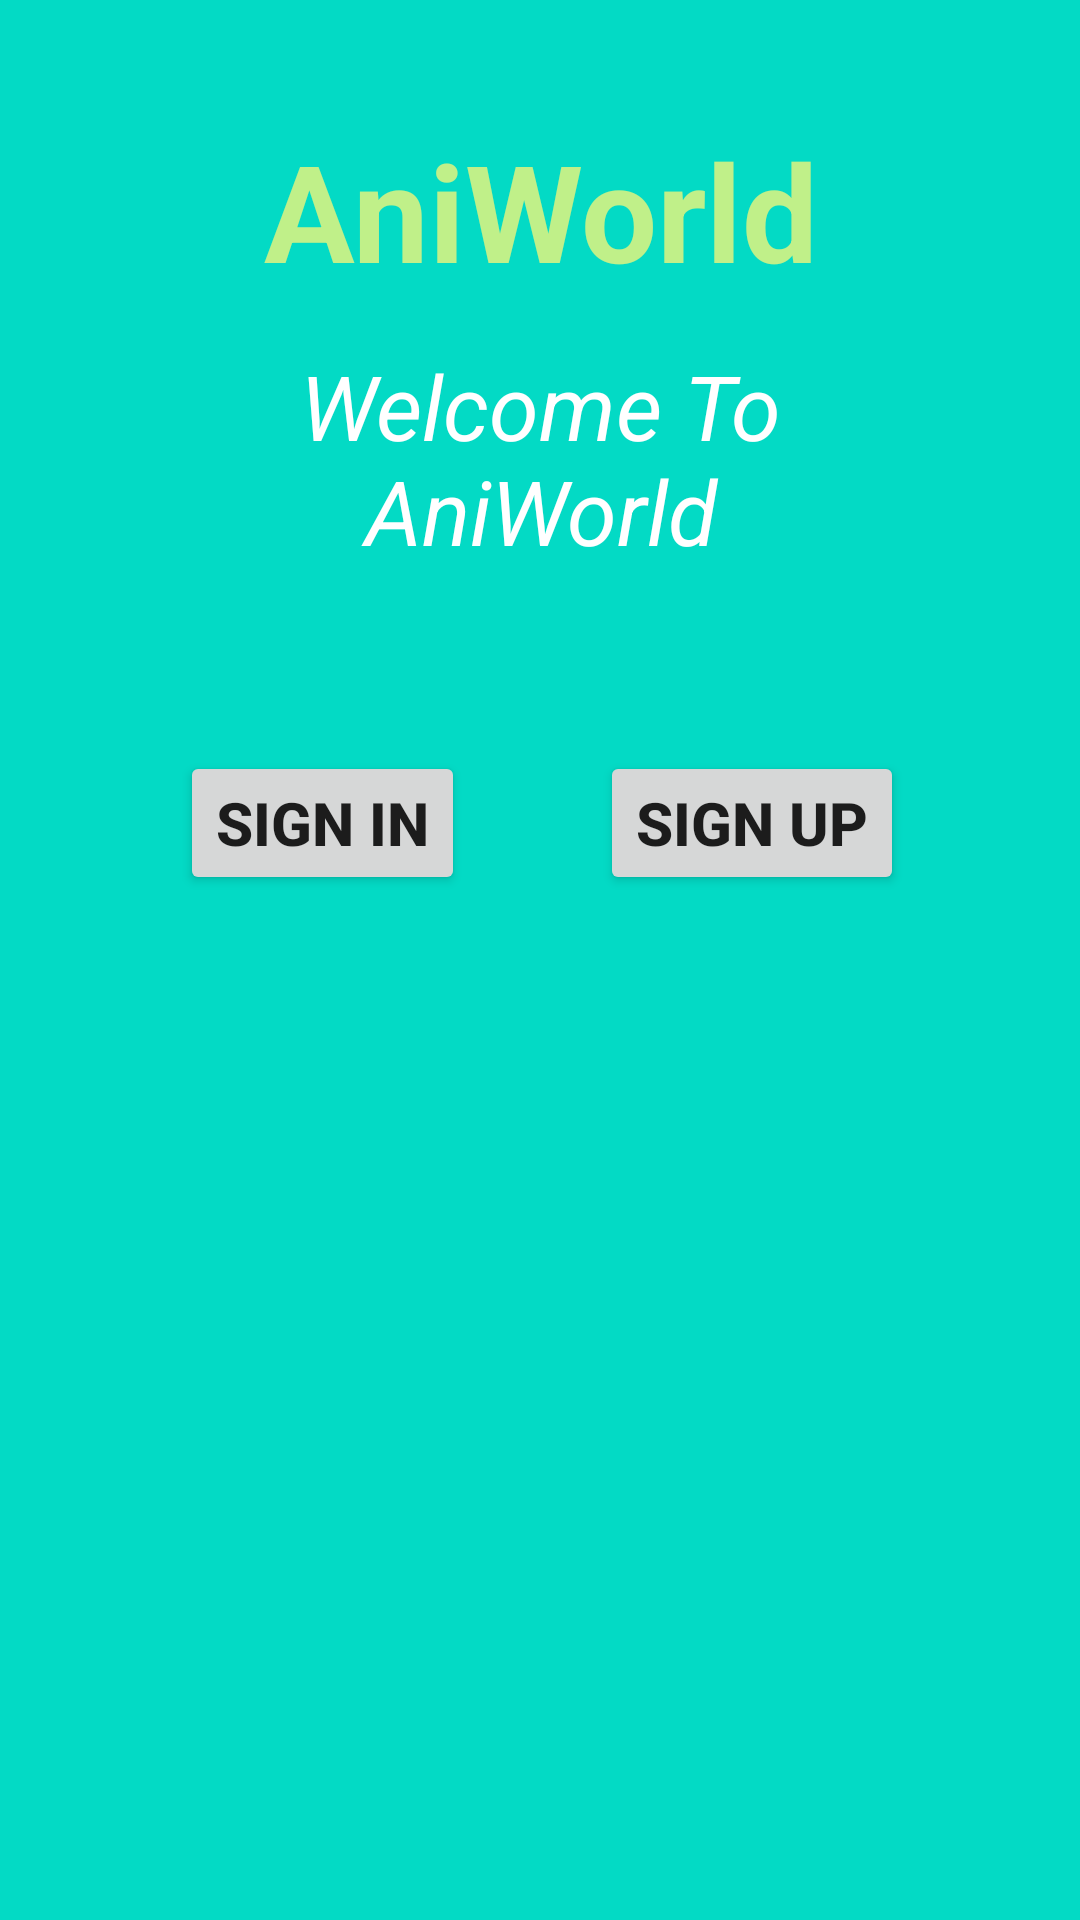

Android layout source for this screen:
<!-- AndroidManifest.xml: application theme Theme.RaghavaTeam -->
<!-- res/layout/activity_main.xml -->
<?xml version="1.0" encoding="utf-8"?>
<RelativeLayout xmlns:android="http://schemas.android.com/apk/res/android"
    android:layout_width="match_parent"
    android:layout_height="match_parent"
    android:background="@color/teal_200"
    android:padding="40sp"
    >

    <TextView
        android:id="@+id/head"
        android:layout_width="match_parent"
        android:layout_height="wrap_content"
        android:gravity="center"
        android:text="AniWorld"

        android:textColor="@color/green"
        android:textSize="45sp"
        android:textStyle="bold" />


    <TextView
        android:id="@+id/wel"
        android:layout_width="match_parent"
        android:layout_height="wrap_content"
        android:layout_marginTop="75dp"
        android:gravity="center"
        android:text="Welcome To AniWorld"
        android:textColor="@color/white"
        android:textSize="30sp"
        android:textStyle="italic" />

        <Button
            android:id="@+id/in"
            android:layout_width="wrap_content"
            android:layout_height="wrap_content"
            android:layout_below="@+id/wel"
            android:layout_marginStart="20dp"
            android:layout_marginTop="60dp"
            android:text="@string/sign_in"
            android:textSize="20sp"
            android:textStyle="bold" />

        <Button
            android:id="@+id/up"
            android:layout_width="wrap_content"
            android:layout_height="wrap_content"
            android:layout_below="@+id/wel"
            android:layout_marginStart="45dp"
            android:layout_marginTop="60dp"
            android:layout_toEndOf="@+id/in"
            android:text="@string/sign_up"
            android:textSize="20sp"
            android:textStyle="bold" />

</RelativeLayout>
<!-- resources referenced by this layout -->
<resources>
  <color name="green">#C0F089</color>
  <color name="teal_200">#FF03DAC5</color>
  <color name="white">#FFFFFFFF</color>
  <string name="sign_in">Sign in</string>
  <string name="sign_up">sign up</string>
  <style name="Theme.RaghavaTeam" parent="Theme.MaterialComponents.DayNight.DarkActionBar">
          
          <item name="colorPrimary">@color/purple_500</item>
          <item name="colorPrimaryVariant">@color/purple_700</item>
          <item name="colorOnPrimary">@color/white</item>
          
          <item name="colorSecondary">@color/teal_200</item>
          <item name="colorSecondaryVariant">@color/teal_700</item>
          <item name="colorOnSecondary">@color/black</item>
          
          <item name="android:statusBarColor" tools:targetApi="l">?attr/colorPrimaryVariant</item>
          
      </style>
  <color name="purple_500">#FF6200EE</color>
  <color name="purple_700">#FF3700B3</color>
  <color name="teal_700">#FF03DAC5</color>
  <color name="black">#FF000000</color>
</resources>
